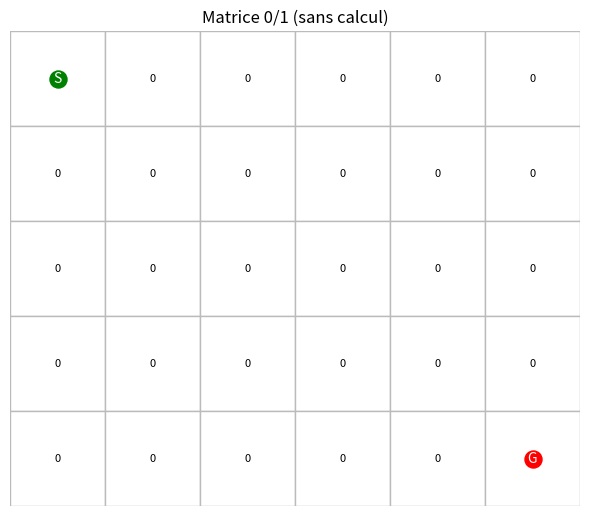
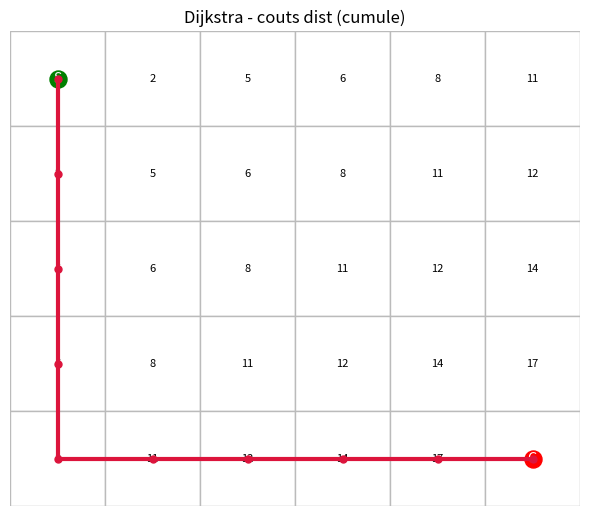
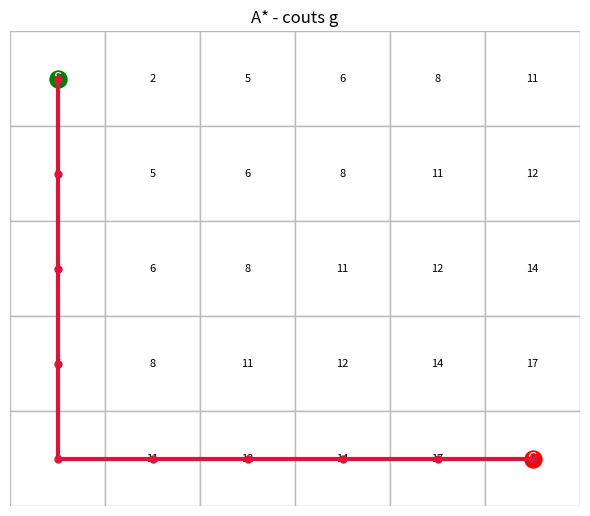
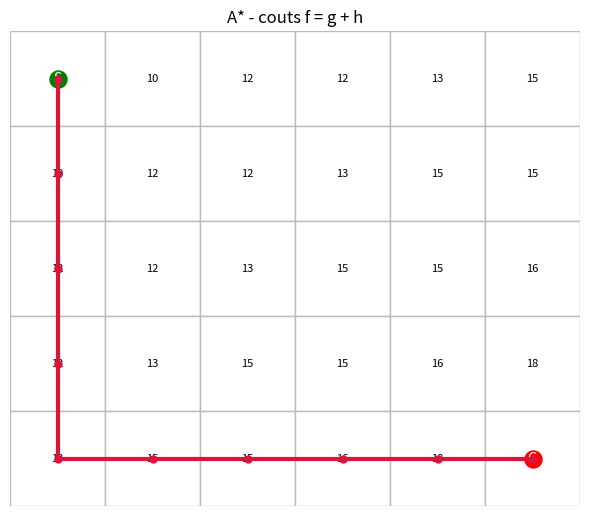

Write the Python code that produced these figures, in order.
# -*- coding: utf-8 -*-
"""
tp_dijkstra_astar.py

Comparaison Dijkstra vs A* sur une meme matrice avec poids.
- Meme grille (0 = libre, 1 = mur)
- Meme couts (poids par cellule)
- Plots pour comparer les couts et le chemin final
"""

from __future__ import annotations

import argparse
import heapq
from typing import Dict, List, Optional, Tuple

Cell = Tuple[int, int]


# ============================================================
# PARTIE A - GRILLE ET COUTS
# ============================================================
def make_grid(
    *,
    width: int,
    height: int,
    obstacles: List[Cell],
) -> List[List[int]]:
    grid = [[0 for _ in range(width)] for _ in range(height)]
    for (x, y) in obstacles:
        if 0 <= x < width and 0 <= y < height:
            grid[y][x] = 1
    return grid


def make_weights(
    *,
    width: int,
    height: int,
    base_cost: float = 1.0,
) -> List[List[float]]:
    """
    Poids par cellule (cout pour entrer dans la cellule).
    Ici on met un motif simple pour visualiser des couts differents.
    """
    weights: List[List[float]] = []
    for y in range(height):
        row: List[float] = []
        for x in range(width):
            row.append(base_cost + (x + y) % 3)
        weights.append(row)
    return weights


def in_bounds(cell: Cell, width: int, height: int) -> bool:
    (x, y) = cell
    return 0 <= x < width and 0 <= y < height


def neighbors_4(cell: Cell, grid: List[List[int]]) -> List[Cell]:
    (x, y) = cell
    h = len(grid)
    w = len(grid[0])
    candidates = [(x + 1, y), (x - 1, y), (x, y + 1), (x, y - 1)]
    out: List[Cell] = []
    for c in candidates:
        if in_bounds(c, w, h) and grid[c[1]][c[0]] == 0:
            out.append(c)
    return out


def reconstruct_path(parent: Dict[Cell, Optional[Cell]], goal: Cell) -> List[Cell]:
    path: List[Cell] = []
    cur: Optional[Cell] = goal
    while cur is not None:
        path.append(cur)
        cur = parent.get(cur)
    path.reverse()
    return path


# ============================================================
# PARTIE B - DIJKSTRA ET A*
# ============================================================
def dijkstra_grid(
    *,
    grid: List[List[int]],
    weights: List[List[float]],
    start: Cell,
    goal: Cell,
) -> Tuple[Optional[List[Cell]], Dict[Cell, float]]:
    h = len(grid)
    w = len(grid[0])
    dist: Dict[Cell, float] = {(x, y): float("inf") for y in range(h) for x in range(w)}
    parent: Dict[Cell, Optional[Cell]] = {(x, y): None for y in range(h) for x in range(w)}
    dist[start] = 0.0

    heap: List[Tuple[float, Cell]] = [(0.0, start)]
    while heap:
        d_u, u = heapq.heappop(heap)
        if d_u != dist[u]:
            continue
        if u == goal:
            return reconstruct_path(parent, goal), dist
        for v in neighbors_4(u, grid):
            cost = weights[v[1]][v[0]]
            alt = d_u + cost
            if alt < dist[v]:
                dist[v] = alt
                parent[v] = u
                heapq.heappush(heap, (alt, v))

    return None, dist


def manhattan(a: Cell, b: Cell) -> float:
    return float(abs(a[0] - b[0]) + abs(a[1] - b[1]))


def a_star_grid(
    *,
    grid: List[List[int]],
    weights: List[List[float]],
    start: Cell,
    goal: Cell,
) -> Tuple[Optional[List[Cell]], Dict[Cell, float]]:
    h = len(grid)
    w = len(grid[0])
    g_score: Dict[Cell, float] = {(x, y): float("inf") for y in range(h) for x in range(w)}
    parent: Dict[Cell, Optional[Cell]] = {(x, y): None for y in range(h) for x in range(w)}
    g_score[start] = 0.0

    heap: List[Tuple[float, Cell]] = [(manhattan(start, goal), start)]
    while heap:
        _f, u = heapq.heappop(heap)
        if u == goal:
            return reconstruct_path(parent, goal), g_score
        for v in neighbors_4(u, grid):
            cost = weights[v[1]][v[0]]
            alt = g_score[u] + cost
            if alt < g_score[v]:
                g_score[v] = alt
                parent[v] = u
                f = alt + manhattan(v, goal)
                heapq.heappush(heap, (f, v))

    return None, g_score


# ============================================================
# PARTIE C - PLOTS
# ============================================================
def plot_matrix(
    *,
    grid: List[List[int]],
    values: Optional[Dict[Cell, float]],
    start: Cell,
    goal: Cell,
    title: str,
    path: Optional[List[Cell]] = None,
) -> None:
    try:
        import matplotlib.pyplot as plt  # type: ignore
    except ModuleNotFoundError as e:
        raise ModuleNotFoundError(
            "matplotlib n'est pas installe. Installe-le avec: pip install matplotlib"
        ) from e

    h = len(grid)
    w = len(grid[0])
    plt.figure(figsize=(6, 6))
    plt.title(title)
    plt.axis("off")

    for y in range(h):
        for x in range(w):
            is_wall = grid[y][x] == 1
            if values is None:
                color = "#FFFFFF"
            else:
                color = "#666666" if is_wall else "#FFFFFF"
            rect = plt.Rectangle((x, h - 1 - y), 1, 1, facecolor=color, edgecolor="#BBBBBB")
            plt.gca().add_patch(rect)
            if values is None:
                txt = "0"
            elif is_wall:
                txt = ""
            else:
                val = values.get((x, y), float("inf"))
                txt = "inf" if val == float("inf") else f"{val:g}"
            plt.text(x + 0.5, h - 1 - y + 0.5, txt, ha="center", va="center", fontsize=8)

    if path and len(path) >= 2:
        xs = [p[0] + 0.5 for p in path]
        ys = [h - 1 - p[1] + 0.5 for p in path]
        plt.plot(xs, ys, color="crimson", linewidth=3, zorder=4)
        plt.scatter(xs, ys, c="crimson", s=25, zorder=4)

    sx, sy = start
    gx, gy = goal
    plt.scatter([sx + 0.5], [h - 1 - sy + 0.5], c="green", s=150, zorder=3)
    plt.scatter([gx + 0.5], [h - 1 - gy + 0.5], c="red", s=150, zorder=3)
    plt.text(sx + 0.5, h - 1 - sy + 0.5, "S", ha="center", va="center", color="white")
    plt.text(gx + 0.5, h - 1 - gy + 0.5, "G", ha="center", va="center", color="white")

    plt.xlim(0, w)
    plt.ylim(0, h)
    plt.gca().set_aspect("equal")
    plt.tight_layout()
    plt.show()


# ============================================================
# MAIN
# ============================================================
if __name__ == "__main__":
    parser = argparse.ArgumentParser(description="Comparaison Dijkstra vs A* sur une meme grille.")
    parser.add_argument("--width", type=int, default=6)
    parser.add_argument("--height", type=int, default=5)
    parser.add_argument("--start", default="0,0")
    parser.add_argument("--goal", default="auto")
    parser.add_argument("--obstacles", default="")
    args = parser.parse_args()

    def parse_cell(text: str) -> Cell:
        a, b = [p.strip() for p in text.split(",")]
        return int(a), int(b)

    def parse_cells_list(text: str) -> List[Cell]:
        text = text.strip()
        if not text:
            return []
        return [parse_cell(item.strip()) for item in text.split(";") if item.strip()]

    start = parse_cell(args.start)
    if args.goal.strip().lower() == "auto":
        goal = (args.width - 1, args.height - 1)
    else:
        goal = parse_cell(args.goal)

    obstacles = parse_cells_list(args.obstacles)
    grid = make_grid(width=args.width, height=args.height, obstacles=obstacles)
    weights = make_weights(width=args.width, height=args.height)

    # Dijkstra
    path_d, dist_d = dijkstra_grid(grid=grid, weights=weights, start=start, goal=goal)
    # A*
    path_a, dist_a = a_star_grid(grid=grid, weights=weights, start=start, goal=goal)
    f_a = {
        (x, y): dist_a[(x, y)] + manhattan((x, y), goal)
        for y in range(args.height)
        for x in range(args.width)
    }

    # Plots comparatifs
    plot_matrix(grid=grid, values=None, start=start, goal=goal, title="Matrice 0/1 (sans calcul)")
    plot_matrix(
        grid=grid,
        values=dist_d,
        start=start,
        goal=goal,
        title="Dijkstra - couts dist (cumule)",
        path=path_d,
    )
    plot_matrix(
        grid=grid,
        values=dist_a,
        start=start,
        goal=goal,
        title="A* - couts g",
        path=path_a,
    )
    plot_matrix(
        grid=grid,
        values=f_a,
        start=start,
        goal=goal,
        title="A* - couts f = g + h",
        path=path_a,
    )
